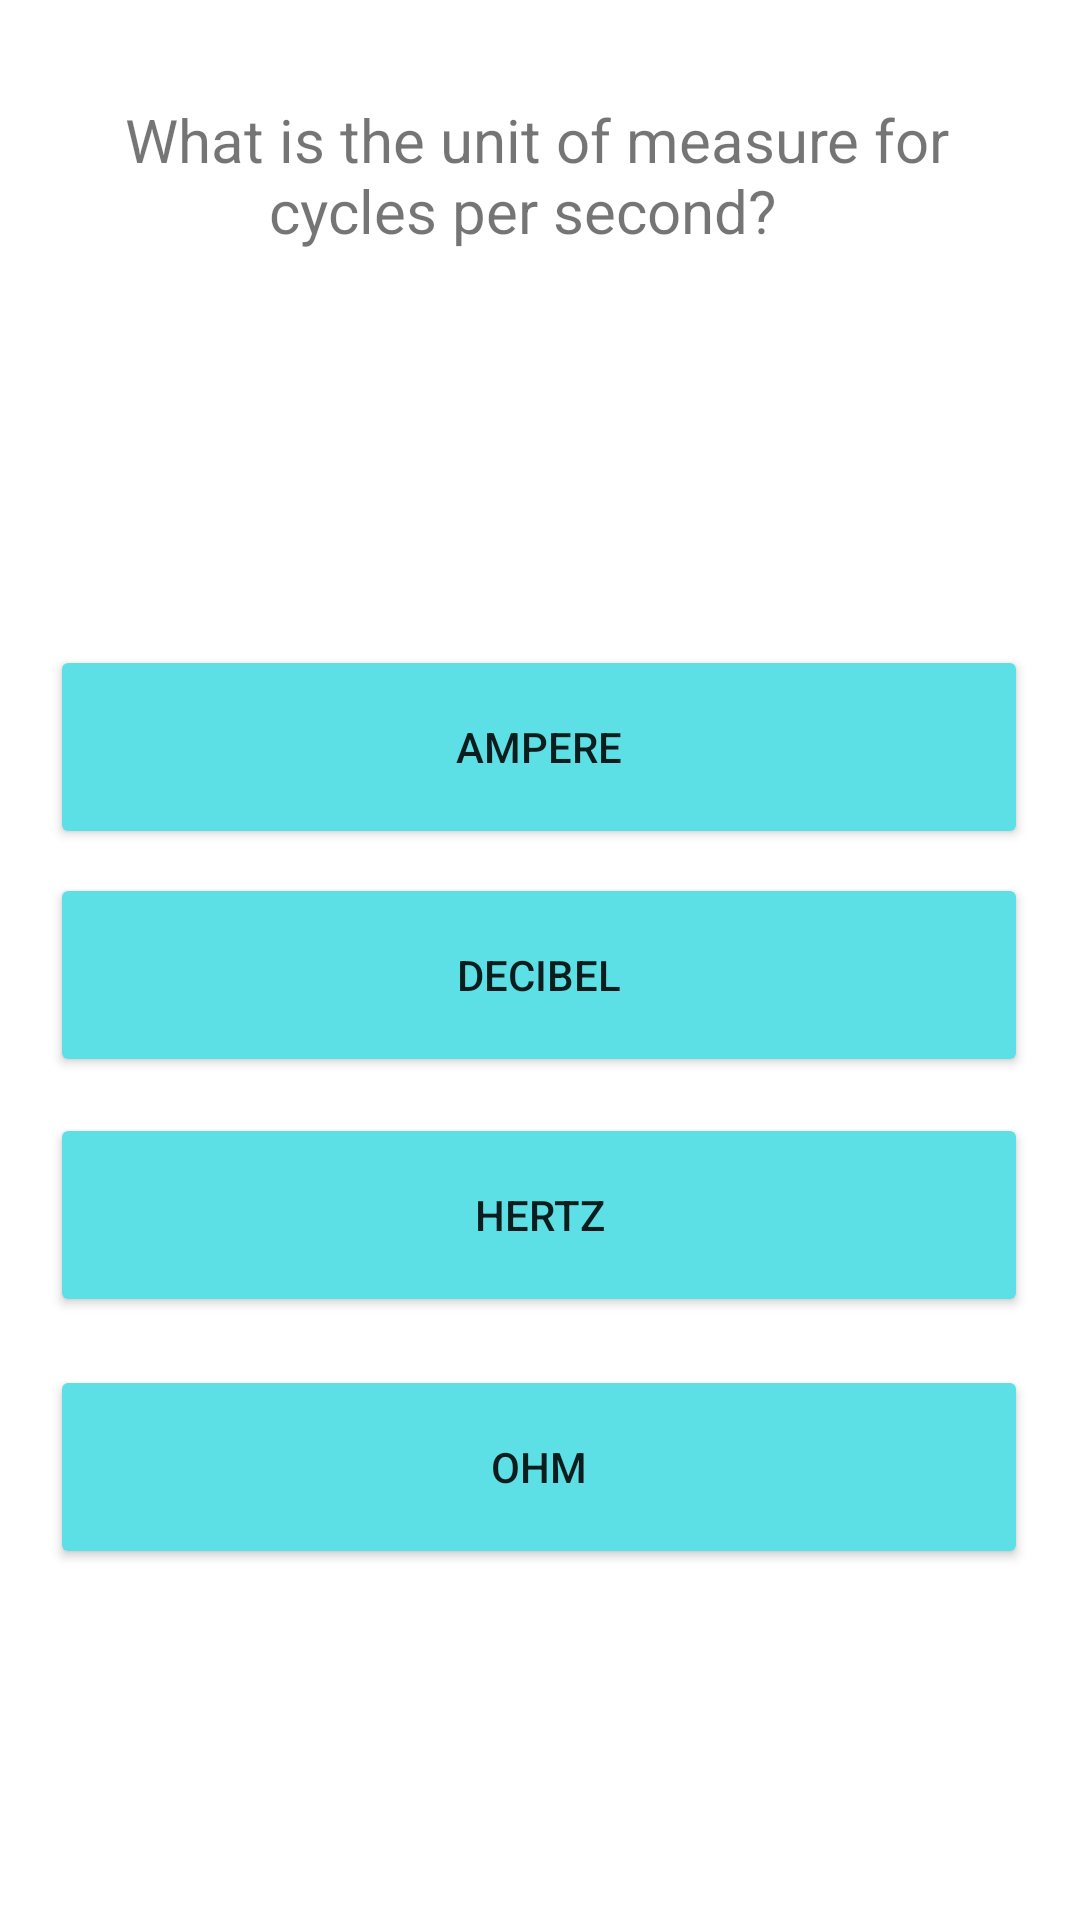

Reconstruct the res/layout file that produces this screen, plus the resources it refers to.
<!-- AndroidManifest.xml: application theme Theme.MyApplication -->
<!-- res/layout/activity_phy.xml -->
<?xml version="1.0" encoding="utf-8"?>
<androidx.constraintlayout.widget.ConstraintLayout xmlns:android="http://schemas.android.com/apk/res/android"
    xmlns:app="http://schemas.android.com/apk/res-auto"
    xmlns:tools="http://schemas.android.com/tools"
    android:layout_width="match_parent"
    android:layout_height="match_parent"
    tools:context=".Phy"
    >


    <TextView
        android:id="@+id/phy_qn1"
        android:layout_width="315dp"
        android:layout_height="142dp"
        android:text="What is the unit of measure for cycles per second?  "
        android:textAlignment="center"
        android:textSize="20sp"
        app:layout_constraintBottom_toBottomOf="parent"
        app:layout_constraintEnd_toEndOf="parent"
        app:layout_constraintHorizontal_bias="0.485"
        app:layout_constraintStart_toStartOf="parent"
        app:layout_constraintTop_toTopOf="parent"
        app:layout_constraintVertical_bias="0.066"
        tools:ignore="MissingConstraints" />

    <Button
        android:id="@+id/Banastre_Tarleton"
        android:layout_width="326dp"
        android:layout_height="68dp"
        android:layout_marginTop="40dp"
        android:backgroundTint="#5CE0E5"
        android:onClick="click_amp"
        android:text="ampere"
        app:layout_constraintEnd_toEndOf="parent"
        app:layout_constraintHorizontal_bias="0.494"
        app:layout_constraintStart_toStartOf="parent"
        app:layout_constraintTop_toBottomOf="@+id/phy_qn1" />

    <Button
        android:id="@+id/Roger_Bannister"
        android:layout_width="326dp"
        android:layout_height="68dp"
        android:layout_marginTop="116dp"
        android:backgroundTint="#5CE0E5"
        android:onClick="click_dec"

        android:text="decibel"
        app:layout_constraintEnd_toEndOf="parent"
        app:layout_constraintHorizontal_bias="0.494"
        app:layout_constraintStart_toStartOf="parent"
        app:layout_constraintTop_toBottomOf="@+id/phy_qn1" />

    <Button
        android:id="@+id/Roger_Ramjet"
        android:layout_width="326dp"
        android:layout_height="68dp"
        android:layout_marginTop="196dp"
        android:backgroundTint="#5CE0E5"
        android:onClick="click_hertz"
        android:text="hertz"
        app:layout_constraintEnd_toEndOf="parent"
        app:layout_constraintHorizontal_bias="0.494"
        app:layout_constraintStart_toStartOf="parent"
        app:layout_constraintTop_toBottomOf="@+id/phy_qn1" />

    <Button
        android:id="@+id/Roger_Moore"
        android:layout_width="326dp"
        android:layout_height="68dp"
        android:layout_marginTop="280dp"
        android:backgroundTint="#5CE0E5"
        android:onClick="click_ohm"
        android:text="ohm"

        app:layout_constraintEnd_toEndOf="parent"
        app:layout_constraintHorizontal_bias="0.494"
        app:layout_constraintStart_toStartOf="parent"
        app:layout_constraintTop_toBottomOf="@+id/phy_qn1" />
</androidx.constraintlayout.widget.ConstraintLayout>
<!-- resources referenced by this layout -->
<resources>
  <style name="Theme.MyApplication" parent="Theme.MaterialComponents.DayNight.DarkActionBar">
          
          <item name="colorPrimary">@color/purple_500</item>
          <item name="colorPrimaryVariant">@color/purple_700</item>
          <item name="colorOnPrimary">@color/white</item>
          
          <item name="colorSecondary">@color/teal_200</item>
          <item name="colorSecondaryVariant">@color/teal_700</item>
          <item name="colorOnSecondary">@color/black</item>
          
          <item name="android:statusBarColor">?attr/colorPrimaryVariant</item>
          
  
      </style>
  <color name="purple_500">#FF6200EE</color>
  <color name="purple_700">#FF3700B3</color>
  <color name="white">#FFFFFFFF</color>
  <color name="teal_200">#FF03DAC5</color>
  <color name="teal_700">#FF018786</color>
  <color name="black">#FF000000</color>
</resources>
